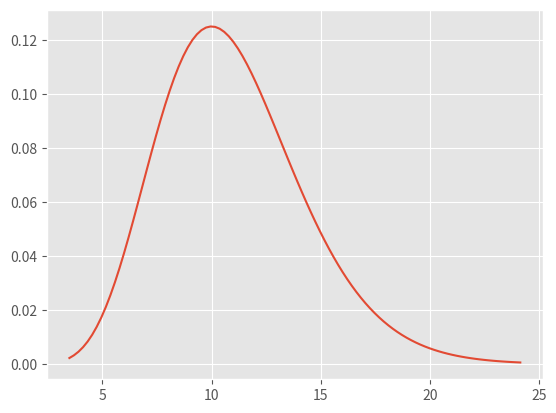
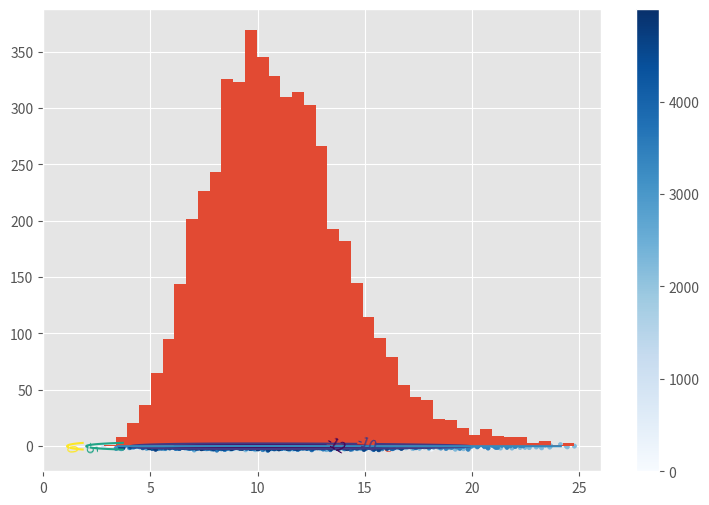

These charts were generated, in order, by the following Python code:
# -*- coding: utf-8 -*-
# ---
# jupyter:
#   jupytext:
#     text_representation:
#       extension: .py
#       format_name: light
#       format_version: '1.5'
#       jupytext_version: 1.5.2
#   kernelspec:
#     display_name: Python 3
#     language: python
#     name: python3
# ---

import numpy as np
from scipy.stats import norm, gamma  # 正規分布とガンマ分布
import pandas as pd
import matplotlib.pyplot as plt
# %matplotlib inline

plt.style.use("ggplot")
np.random.seed(123)

k = 11  # ガンマ分布のパラメータの初期値
lam = 1  # ガンマ分布のパラメータの初期値
x = np.linspace(gamma.ppf(0.001,k), gamma.ppf(0.999,k),100)
plt.plot(x, gamma.pdf(x, k, scale=1/lam))

f = lambda x, lam, k : -lam + (k-1) / x


def leap_flog(q,p,eps,lam,k,f):
    """リープフロッグ法"""
    p_new = p + 0.5 * eps * f(q, lam, k)
    q_new = q + eps * p_new
    p_new = p_new + 0.5 * eps * f(q_new,lam, k)
    q, p = q_new, p_new
    return q, p


# +
# ハミルトニアンモンテカルロ法

eps = 1e-2
q, p = 4.0, 0.0
L = 100
NMCS = 10000
warmup = 5000  # ウォームアップ
lf_arr = np.zeros([NMCS,2])
n_accept = 0
for mcs in range(NMCS):
    hamiltonian_c = 0.5 * p ** 2 + lam * q - (k-1) * np.log(q)
    q_c, p_c = q, p 
    for i in range(L):
        q_c, p_c = leap_flog(q_c, p_c, eps, lam, k, f)
    hamiltonian_new = 0.5 * p_c ** 2 + lam * q_c - (k-1) * np.log(q_c)  # 現在のハミルトニアン
    if np.random.rand() < np.exp(hamiltonian_c - hamiltonian_new):
        q, p = q_c, p_c  # 更新するq, p
        hamiltonian_c = hamiltonian_new
        n_accept += 1
    lf_arr[mcs,:] = q,p
    p = norm.rvs()  # 別の乱数発生
df = pd.DataFrame(lf_arr[warmup:], columns=["q","p"])  # ウォームアップ分は捨てる
plt.figure(figsize=(9,6))
x, y = np.linspace(0, 20, 100), np.linspace(-3,3, 100)
X, Y = np.meshgrid(x,y)
CS = plt.contour(X, Y, 0.5 * Y ** 2 - (k-1)*np.log(X) + lam * X, levels = [-12, -10, -5, 0])
plt.clabel(CS, inline=1, fontsize=10)
plt.scatter(df["q"][0],df["p"][0])
plt.scatter(df["q"],df["p"], marker=".", c = df.index, cmap="Blues")
plt.colorbar()
print("accept ratio: ", n_accept / NMCS)
# -

df["q"].hist(bins=40)
x = np.linspace(gamma.ppf(0.001,k), gamma.ppf(0.999,k),100)
plt.plot(x, gamma.pdf(x, k, scale=1/lam))


